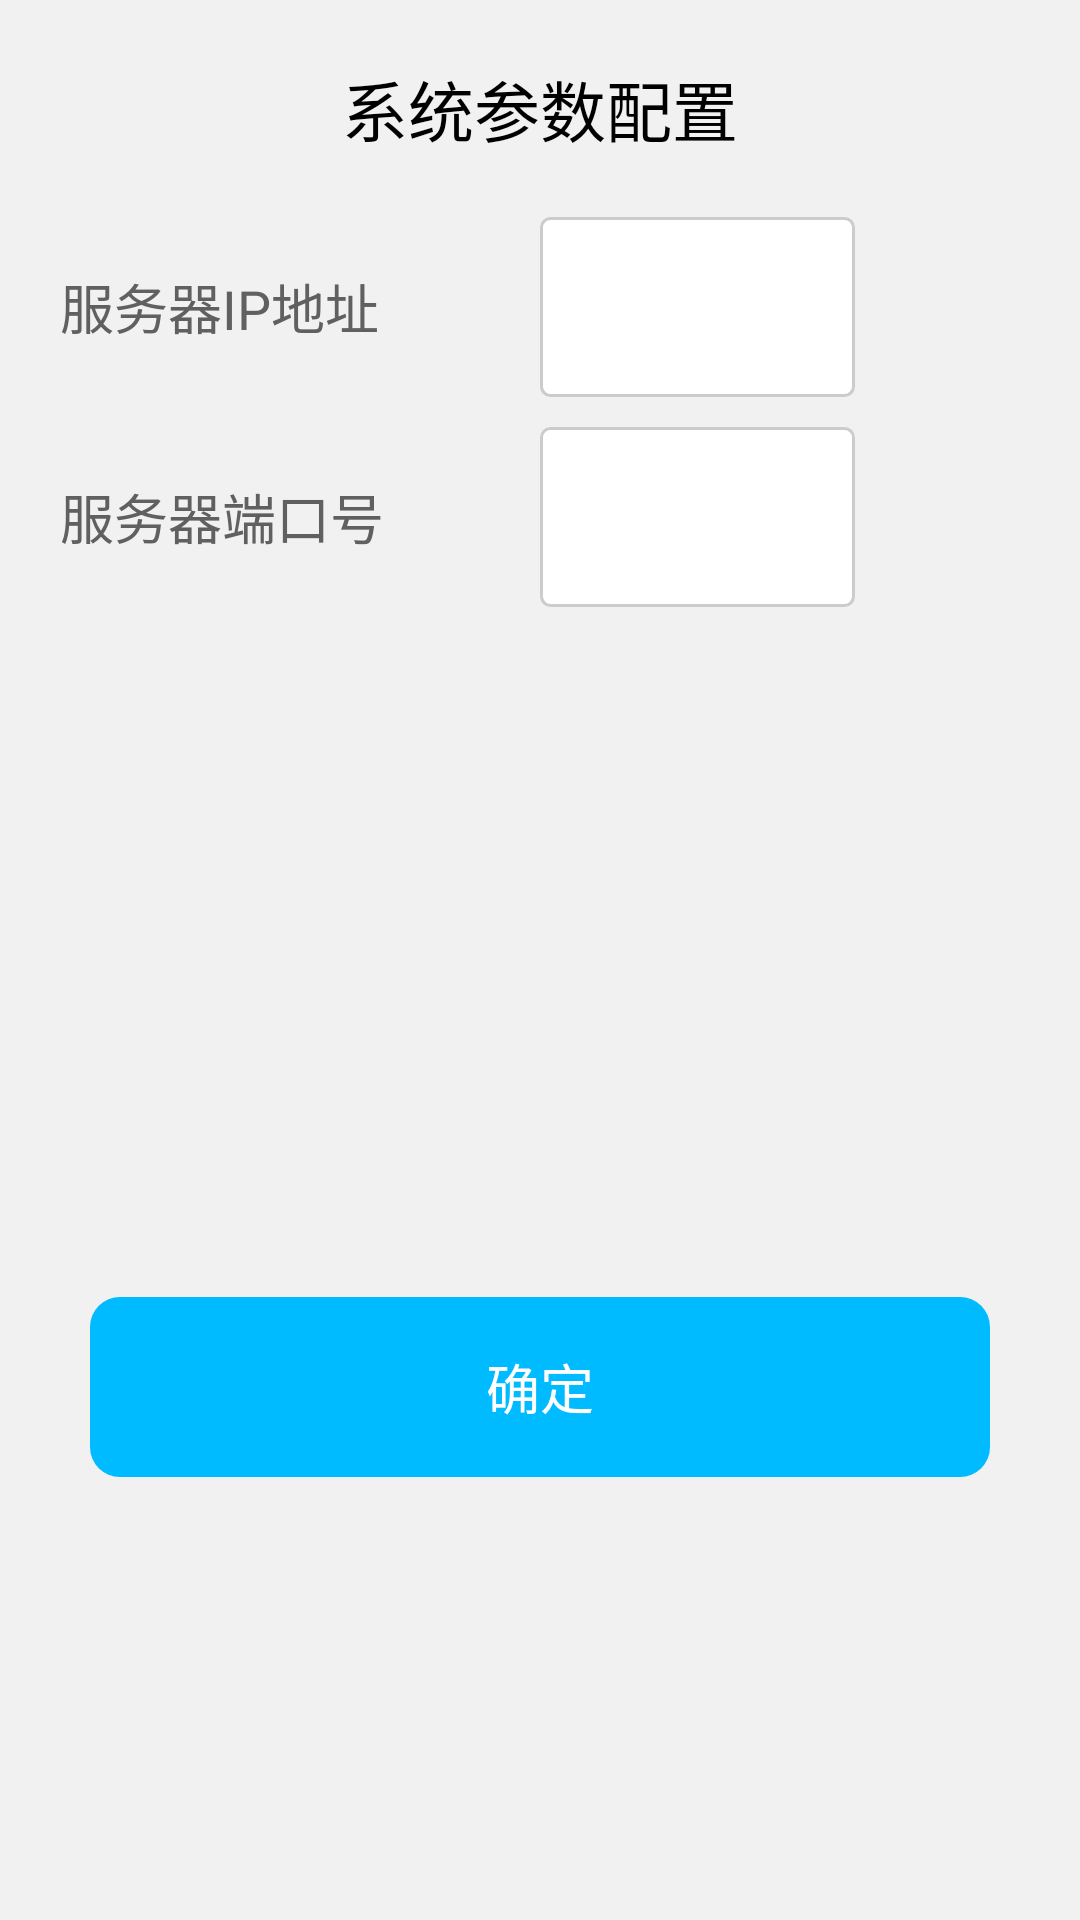

Android layout source for this screen:
<!-- AndroidManifest.xml: application theme android:Theme.Holo.Light.DarkActionBar -->
<!-- res/layout/configurate_layout.xml -->
<?xml version="1.0" encoding="utf-8"?>
<LinearLayout xmlns:android="http://schemas.android.com/apk/res/android"
    android:id="@+id/configurate_ll"
    android:layout_width="match_parent"
    android:layout_height="wrap_content"
    android:padding="20dp"
    android:orientation="vertical"
    android:gravity="center_horizontal" 
    android:background="@drawable/configurate_bg">
    <TextView 
      android:layout_width="match_parent"
      android:layout_height="wrap_content"
      android:gravity="center"
      android:text="@string/action_settings"
      android:textColor="@color/black"
      android:textSize="@dimen/txtSize_title_larger"/>
    <LinearLayout
    android:layout_width="match_parent"
    android:layout_height="60dp"
    android:layout_marginTop="20dp"
    android:paddingRight="50dp"
    android:orientation="horizontal" 
    android:gravity="center_vertical"
    >
     <TextView 
        android:layout_width="150dp"
        android:layout_height="wrap_content"
        android:gravity="center_vertical"
        android:text="@string/ip_address"
        android:textColor="@color/text_gray"
        android:textSize="@dimen/txtSize_title_medium"/>
      <TextView 
        android:id="@+id/configurate_txt_ipAddress"
        android:layout_width="0dp"
        android:layout_weight="1"
        android:layout_marginLeft="10dp"
        android:layout_marginRight="5dp"
        android:padding="5dp"
        android:gravity="center_vertical"
        android:layout_height="match_parent"
        android:textColor="@color/black"
        android:textSize="@dimen/txtSize_title_medium"
        android:background="@drawable/edittext_normal"/>
   </LinearLayout>
	  <LinearLayout
	    android:layout_width="match_parent"
	    android:layout_height="60dp"
	    android:layout_marginTop="10dp"
	    android:paddingRight="50dp"
	    android:orientation="horizontal" 
	    android:gravity="center_vertical"
	    >
        <TextView 
        android:layout_width="150dp"
        android:layout_height="wrap_content"
        android:gravity="center_vertical"
        android:text="@string/port_address"
        android:textColor="@color/text_gray"
        android:textSize="@dimen/txtSize_title_medium"/>
      <TextView
        android:id="@+id/configurate_txt_portAddress" 
        android:layout_width="0dp"
        android:layout_weight="1"
        android:layout_height="match_parent"
        android:layout_marginLeft="10dp"
        android:layout_marginRight="5dp"
        android:padding="5dp"
        android:gravity="center_vertical"
        android:textColor="@color/black"
        android:textSize="@dimen/txtSize_title_medium"
        android:background="@drawable/edittext_normal"/>
   </LinearLayout>
    <LinearLayout
    android:layout_width="match_parent"
    android:layout_height="60dp"
    android:layout_marginTop="10dp"
    android:orientation="horizontal" 
    android:gravity="center_vertical"
    android:visibility="gone"
    >
     <TextView 
        android:layout_width="wrap_content"
        android:layout_height="wrap_content"
        android:gravity="center_vertical"
        android:text="@string/ad_path"
        android:textColor="@color/text_gray"
        android:textSize="@dimen/txtSize_title_medium"/>
      <TextView
        android:id="@+id/configurate_txt_adPath" 
        android:layout_width="0dp"
        android:layout_weight="1"
        android:layout_marginLeft="10dp"
        android:layout_marginRight="5dp"
        android:padding="5dp"
        android:gravity="center_vertical"
        android:layout_height="match_parent"
        android:textColor="@color/black"
        android:textSize="@dimen/txtSize_title_medium"
        android:background="@drawable/edittext_normal"/>
      <TextView
	       android:id="@+id/configurate_tv_adPath_edit" 
	       android:layout_width="50dp"
	       android:layout_height="wrap_content"
	       android:gravity="center_vertical"
	       android:textColor="@color/text_gray"
	       android:textSize="@dimen/txtSize_content_small"
	       android:singleLine="true"
	       android:drawableStart="@drawable/configurate_edit"/>
   </LinearLayout>
    <LinearLayout
        android:layout_width="match_parent"
        android:layout_height="60dp"
        android:layout_marginTop="10dp"
        android:gravity="center_vertical"
        android:orientation="horizontal"
        android:visibility="gone" >
     <TextView 
        android:layout_width="wrap_content"
        android:layout_height="wrap_content"
        android:gravity="center_vertical"
        android:text="@string/price_path"
        android:textColor="@color/text_gray"
        android:textSize="@dimen/txtSize_title_medium"/>
      <TextView
        android:id="@+id/configurate_txt_pricePath" 
        android:layout_width="0dp"
        android:layout_weight="1"
        android:layout_marginLeft="10dp"
        android:layout_marginRight="5dp"
        android:padding="5dp"
        android:gravity="center_vertical"
        android:layout_height="match_parent"
        android:textColor="@color/black"
        android:textSize="@dimen/txtSize_title_medium"
        android:singleLine="true"
        android:background="@drawable/edittext_normal"/>
      <TextView
	       android:id="@+id/configurate_tv_pricePath_edit" 
	       android:layout_width="50dp"
	       android:layout_height="wrap_content"
	       android:gravity="center_vertical"
	       android:textColor="@color/text_gray"
	       android:textSize="@dimen/txtSize_content_small"
	       android:drawableStart="@drawable/configurate_edit"/>
   </LinearLayout>
     <ListView
        android:id="@+id/lv_path"
        android:layout_width="match_parent"
        android:layout_height="210dp"
        android:layout_marginTop="10dp"
        android:gravity="center_vertical"
        android:divider="@null"
        android:dividerHeight="10dp"
        android:listSelector="@null">
    </ListView>
     <Button
         android:id="@+id/configurate_btn_confirm"
         android:layout_width="300dp" 
         android:layout_height="60dp"
         android:layout_marginTop="10dp"
         android:text="@string/confirm"
         android:textColor="@color/white"
         android:textSize="@dimen/txtSize_title_medium"
         android:background="@drawable/corner_blue_bg"/>
</LinearLayout>
<!-- resources referenced by this layout -->
<resources>
  <color name="black">#000000</color>
  <color name="text_gray">#606060</color>
  <color name="white">#ffffffff</color>
  <dimen name="txtSize_content_small">14sp</dimen>
  <dimen name="txtSize_title_larger">22sp</dimen>
  <dimen name="txtSize_title_medium">18sp</dimen>
  <!-- drawable configurate_bg (drawable) -->
  <?xml version="1.0" encoding="utf-8"?>
  <shape xmlns:android="http://schemas.android.com/apk/res/android"
      android:shape="rectangle">
      <solid android:color="#f1f1f1"/>
      <corner android:radius ="15dp"/>
  </shape>
  <!-- drawable configurate_edit: png bitmap (drawable-hdpi, 1559 bytes) -->
  <!-- drawable corner_blue_bg (drawable) -->
  <?xml version="1.0" encoding="utf-8"?>
  <shape xmlns:android="http://schemas.android.com/apk/res/android"
  	    android:shape="rectangle" >
  	    <gradient
  	        android:angle="270"
  	        android:startColor="@color/blue"
  	        android:endColor="@color/blue"/>
  	    <corners
  	        android:topLeftRadius="10dip"
  	        android:topRightRadius="10dip"
  	        android:bottomLeftRadius="10dip"
  	        android:bottomRightRadius="10dip"/>
  	    <solid
  	         android:color="@color/blue"/>
  </shape>
  <!-- drawable edittext_normal (drawable) -->
  <?xml version="1.0" encoding="UTF-8"?>
  <shape xmlns:android="http://schemas.android.com/apk/res/android"
      android:shape="rectangle">
      
      <solid android:color="#ffffff"/>
      
         
      <stroke
          android:width="1dip"
          android:color="#cccccc" />
      
      
      <corners
          android:topLeftRadius="3dip"
          android:topRightRadius="3dip"
          android:bottomLeftRadius="3dip"
          android:bottomRightRadius="3dip"
       />
  </shape>
  <string name="action_settings">系统参数配置</string>
  <string name="ad_path">广告视频路径</string>
  <string name="confirm">确定</string>
  <string name="ip_address">服务器IP地址</string>
  <string name="port_address">服务器端口号</string>
  <string name="price_path">中奖视频路径</string>
  <color name="blue">#00BBFF</color>
</resources>
